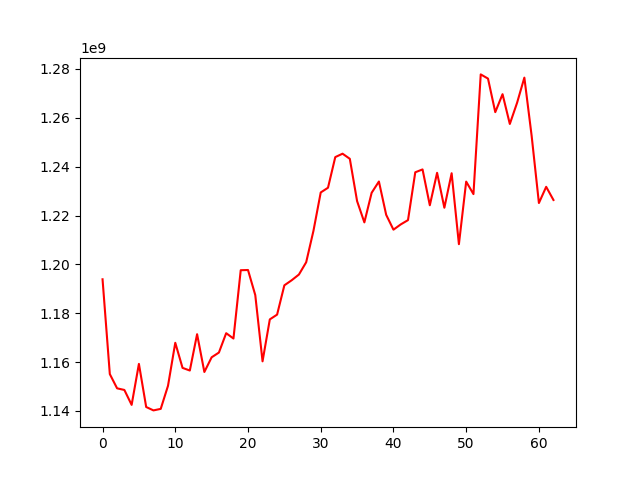

The file beside this chart, header and first rows:
, 0
0, 1193904376
1, 1155095096
2, 1149264297
3, 1148600789
4, 1142489432
5, 1159274797
6, 1141625807
7, 1140229479
8, 1140853530
9, 1150294052
10, 1167905585
11, 1157637941
12, 1156549924
13, 1171427900
14, 1155957876
15, 1161963912
16, 1163912208
17, 1171838480
18, 1169651867
19, 1197620408
20, 1197703560
21, 1187438598
22, 1160317283
23, 1177486135
24, 1179441969
25, 1191437425
26, 1193493273
27, 1195846551
28, 1200881213
29, 1213743503
30, 1229451291
31, 1231382208
32, 1243927809
33, 1245318277
34, 1243230536
35, 1225909023
36, 1217199216
37, 1229307271
38, 1233931349
39, 1220295164
40, 1214215764
41, 1216367299
42, 1218126467
43, 1237712401
44, 1238879097
45, 1224205408
46, 1237492538
47, 1223192467
48, 1237312040
49, 1208276460
50, 1233891898
51, 1228777785
52, 1277781268
53, 1276067017
54, 1262332335
55, 1269680093
56, 1257494650
57, 1266170628
58, 1276461074
59, 1252648697
... 3 more rows
